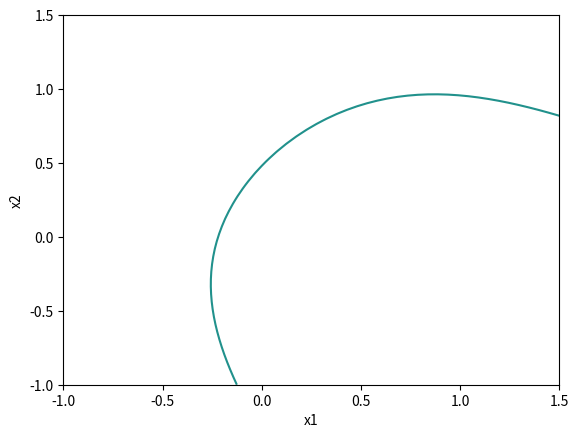

Generate this figure with matplotlib:
###############
##### Plotando fronteira de decisão não-linear
###############

from numpy import array, linspace, zeros , exp, insert, dot
import matplotlib.pyplot as plt

theta = [array([[-0.56998685, -1.4184532 ,  0.03146302],
       [ 0.53058958, -0.74208894, -0.85708959],
       [ 0.66780571,  0.12210226, -0.68018111],
       [ 0.22992071,  0.1013868 , -0.43620404],
       [-0.06305202,  0.07299161,  0.35073773],
       [-0.07509586,  0.13971607, -1.43764651],
       [-0.25041754,  0.33821941, -0.94825314],
       [ 0.81480386, -0.0073117 ,  0.33800757],
       [ 0.71513949, -0.09064582, -0.21503919],
       [ 1.74472992, -0.41737948, -0.80582246],
       [-1.19571506, -0.12915195, -0.49575365],
       [ 0.86063066, -0.31471632,  0.56755938],
       [-0.65876117, -0.17250249,  0.05933509],
       [ 0.34933696,  0.47325041, -0.77704287],
       [-0.76201123,  0.24476812, -0.32671242]]), array([[-2.59142339e-01, -1.14042589e-02,  5.35828250e-02,
        -3.06459342e-01,  5.85479622e-02, -4.25330207e-02,
         2.80481364e-01, -6.39286566e-02, -3.36865124e-01,
         2.34829831e-01,  1.93104313e-01,  3.04515540e-01,
        -3.51706581e-01, -2.30664481e-01, -9.03664312e-02,
        -5.10172630e-02],
       [ 1.15036998e-02, -3.13962998e-01,  3.41714188e-01,
        -1.53437128e-01,  5.95178898e-02,  7.27992037e-02,
        -1.70954666e-01,  3.23508403e-01,  6.36835508e-02,
         2.99491775e-01, -2.47882862e-01,  3.41932758e-01,
        -1.41378667e-01, -1.93535003e-01, -2.13334275e-01,
         1.57615846e-01],
       [ 5.41925474e-02,  4.45928846e-01, -1.41325070e-01,
         8.70168927e-02,  1.20646686e-01,  3.61799998e-01,
         5.18007620e-01, -2.47703340e-01, -7.71730088e-02,
        -3.19717118e-01,  2.60062377e-01,  3.06470655e-04,
         1.56777395e-01, -7.13449626e-02, -3.22724674e-02,
         5.06837280e-01],
       [ 4.37939299e-01, -2.20008413e-01,  4.47116039e-02,
        -2.27274106e-01,  9.62571014e-02,  3.47921526e-02,
        -1.61990030e-01, -2.51383834e-01, -4.35811982e-02,
        -2.43547928e-01, -2.57105737e-01,  9.68582044e-02,
         2.67939499e-01, -4.69168386e-01,  5.80462568e-03,
        -4.29144801e-01],
       [-2.28384599e-01, -1.43833677e-01, -7.59103631e-02,
         4.26297242e-02, -2.73848729e-01, -8.90603658e-03,
         1.69984793e-01, -1.25829110e-01, -9.70084407e-02,
        -1.37573129e-01,  1.42592434e-02,  1.21107696e-01,
        -8.35957616e-02,  4.98914686e-02, -4.77143701e-01,
        -1.62014100e-01],
       [ 1.73327019e-02,  4.86440955e-02,  5.84403923e-02,
        -5.37563222e-02, -4.12353351e-01,  6.96211643e-02,
        -3.62251861e-01,  3.01833829e-02, -2.85383754e-01,
         4.91449336e-01,  7.90997928e-02, -4.21185358e-01,
         1.79422977e-01,  1.20358143e-01,  4.50174984e-01,
         3.62471402e-01],
       [-5.78702319e-02,  6.70482296e-02, -2.85393219e-02,
        -3.38298548e-01,  3.94971890e-01, -3.44531081e-02,
        -6.40732968e-02,  1.83178546e-01, -5.59219619e-01,
        -1.30942475e-01, -3.18979796e-01,  2.57453979e-01,
        -5.75609532e-02,  2.06584587e-01,  1.95711020e-02,
        -4.95037729e-02],
       [-1.30529260e-01,  3.43195849e-01,  3.73327841e-01,
         3.86866341e-01, -4.07893346e-01,  5.33311537e-03,
         3.58402015e-01, -3.85149740e-02, -3.02184844e-01,
         1.58885499e-01, -2.15243123e-01,  3.09447836e-01,
         6.16327019e-02,  6.70620128e-01, -1.64933956e-02,
         4.69563492e-02],
       [-1.21864890e-01, -4.20659714e-01, -2.22912908e-01,
        -3.38929361e-01, -1.33535305e-01,  6.95891241e-02,
        -8.04826655e-02,  2.54210609e-01, -7.01725877e-02,
         1.98449995e-01,  3.05935769e-01, -2.66373485e-02,
         1.35473680e-01,  1.58794679e-01, -1.08958456e-02,
        -2.07608933e-02],
       [ 4.85371459e-02, -3.41129848e-01, -3.27403295e-01,
        -3.15806359e-03,  2.30912812e-01, -6.95581134e-02,
         8.38080239e-02,  3.30619704e-01,  8.65636330e-02,
        -1.49647010e-01,  2.97283046e-01,  1.56073730e-01,
        -1.76486164e-01,  1.18906127e-01,  2.70673418e-01,
         1.47972748e-01],
       [-2.71657695e-01, -3.85379329e-01,  2.07706824e-01,
         9.65884626e-02, -1.89218770e-01,  1.58391704e-01,
        -1.77239037e-01,  3.66806579e-01, -3.34153807e-01,
        -1.31222553e-01,  2.71214124e-01, -8.05376749e-02,
        -1.03455119e-01, -2.27734623e-01, -1.21023531e-01,
         1.14960778e-01],
       [ 2.91968369e-01, -4.64103744e-02, -4.19029183e-02,
        -1.74247179e-01,  5.07870680e-01,  2.47748731e-01,
         3.07908138e-01, -9.17028810e-02,  1.69775672e-02,
         1.34043837e-01, -2.13533584e-01,  8.24419918e-02,
        -4.70964995e-01,  3.73354398e-02, -2.04995541e-01,
         5.30744977e-01],
       [ 9.98394556e-03,  1.04784368e-01,  1.43095035e-01,
        -4.02749213e-02,  1.48808392e-01,  3.91805322e-02,
         9.81898970e-02,  1.52317379e-01, -9.50655456e-03,
         7.33786001e-02,  3.77223725e-01, -3.48013850e-01,
        -2.47075030e-01, -1.50676308e-01, -1.27109374e-01,
         4.30876831e-01],
       [ 4.42604580e-01,  2.63294576e-01, -4.00848054e-01,
         2.48053645e-01, -1.70434651e-01,  2.63525501e-01,
        -5.70660756e-02,  2.29492651e-01, -2.83340697e-01,
        -3.07448153e-01,  1.69551881e-01,  1.89997655e-01,
        -2.31459671e-01, -3.85889896e-02, -9.72458269e-03,
         1.01373996e-01],
       [ 1.56901945e-01, -6.89914215e-01,  7.41119887e-02,
        -2.38069379e-01, -5.09104219e-01, -2.50781309e-02,
         1.84888062e-01, -3.50589493e-01, -7.69170527e-02,
         9.92577574e-01,  8.93491503e-02, -2.74817524e-01,
        -1.76772184e-01, -8.90273174e-02,  9.81158377e-03,
        -4.28769947e-01]]), array([[-0.04924577, -0.24802053, -0.02847161, -0.01758691, -0.45143718,
         0.20342804,  0.236718  , -0.78704408, -0.07466934, -0.10663647,
        -0.18505792,  0.21478529,  0.45339203,  0.12463029, -0.09332818,
         0.46707524]])]

# Plotando fronteira de decisão
x1s = linspace(-1,1.5,50)
x2s = linspace(-1,1.5,50)
z= zeros((len(x1s),len(x2s)))

#y = h(x) = 1/(1+exp(- z))
#z = theta.T * x

def sigmoid(z, derivative=False):
    sig = 1 / (1 + exp(-z))
    if derivative:
        return z * (1 - z)
    return sig

def net_z_output(X, W, l, activation_func=sigmoid):
    Z = []
    A = [X.reshape(-1)]  # Ensure it's a flat vector
    AWB = [insert(X, 0, 1)]  # Add bias term to input

    for i in range(l - 1):
        z = dot(W[i], AWB[i])
        Z.append(z)
        a = activation_func(z)
        A.append(a)
        AWB.append(insert(a, 0, 1))  # Add bias for next layer

    return  Z[-1]


for i in range(len(x1s)):
    for j in range(len(x2s)):
        x = array([x1s[i], x2s[j]]).reshape(2,-1)
        z[i,j] = net_z_output(x,theta,len(theta)+1)  # (x,theta,n_layers)
plt.contour(x1s,x2s,z.T,0)
plt.xlabel("x1")
plt.ylabel("x2")
plt.show()